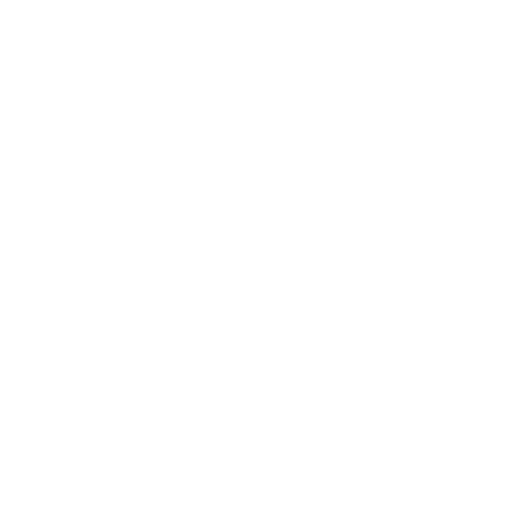
t = 0.00 s
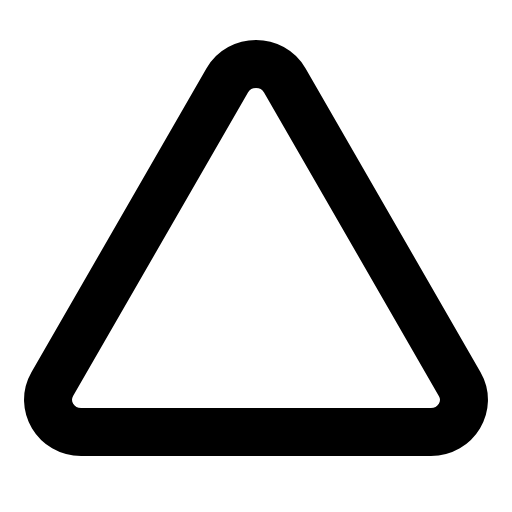
t = 0.38 s
t = 0.75 s: frame unchanged from t = 0.38 s, image omitted
t = 1.13 s: frame unchanged from t = 0.38 s, image omitted

The animated SVG that drew these frames (rendered in a browser with its animation timeline set to each time). Animation: 1 CSS @keyframes rule; one cycle of 1.50 s, repeats indefinitely.

<svg xmlns="http://www.w3.org/2000/svg" viewBox="0 0 256 256">
  <style>
    .draw-line {
      stroke-dasharray: 2000;
      stroke-dashoffset: 0;
    }
    svg:hover .draw-line {
      animation: phosphor-draw-in 1.5s ease-in-out infinite alternate;
    }
    @keyframes phosphor-draw-in {
      0%   { stroke-dashoffset: 2000; }
      100% { stroke-dashoffset: 0; }
    }
  </style><rect width="256" height="256" fill="none"/><path d="M142.41,40.22l87.46,151.87C236,202.79,228.08,216,215.46,216H40.54C27.92,216,20,202.79,26.13,192.09L113.59,40.22C119.89,29.26,136.11,29.26,142.41,40.22Z" fill="none" stroke="currentColor" stroke-linecap="round" stroke-linejoin="round" stroke-width="24" class="draw-line" pathLength="1" style="animation-delay: 0s"/></svg>
